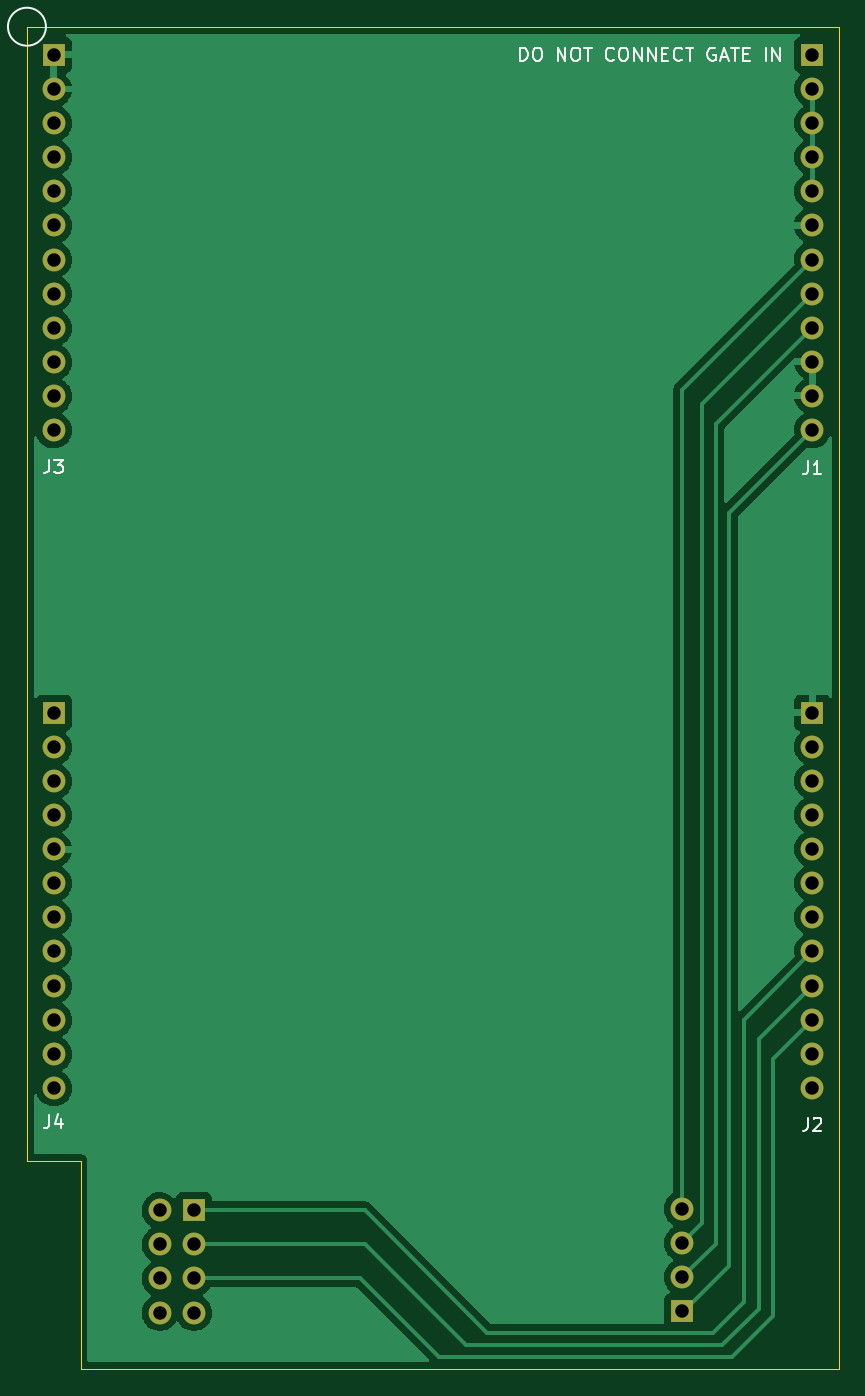
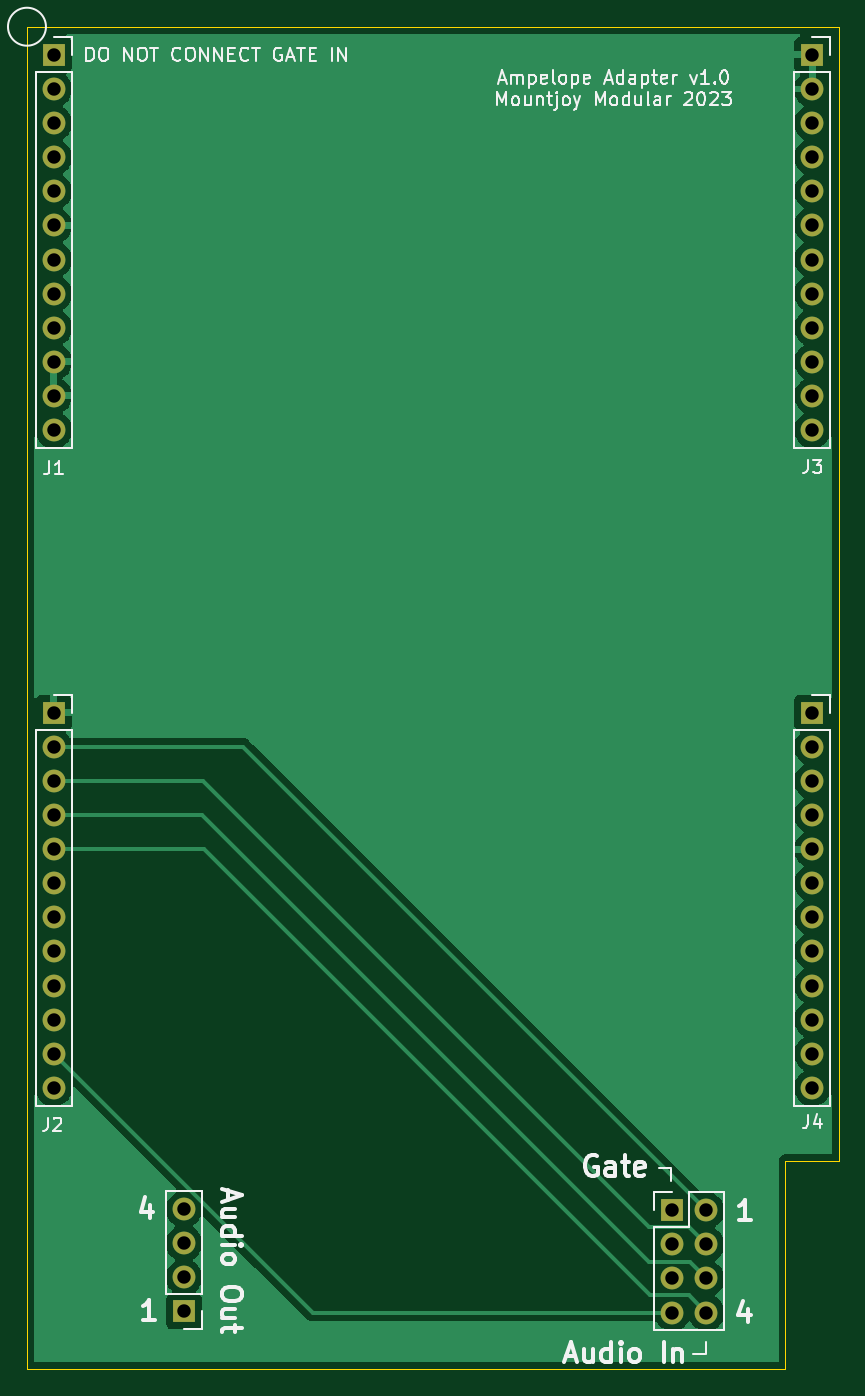
Circuit board: 9 layer files. Board 60.5 x 100.0 mm.
- bottom_copper: Ampelope_Adapter-B_Cu.gbr (50700 bytes)
- bottom_mask: Ampelope_Adapter-B_Mask.gbr (2117 bytes)
- bottom_silk: Ampelope_Adapter-B_Silkscreen.gbr (24728 bytes)
- outline: Ampelope_Adapter-Edge_Cuts.gbr (700 bytes)
- top_copper: Ampelope_Adapter-F_Cu.gbr (52900 bytes)
- top_mask: Ampelope_Adapter-F_Mask.gbr (2117 bytes)
- top_silk: Ampelope_Adapter-F_Silkscreen.gbr (6143 bytes)
- drill: Ampelope_Adapter-NPTH.drl (274 bytes)
- drill: Ampelope_Adapter-PTH.drl (1291 bytes)

=== bottom_copper: Ampelope_Adapter-B_Cu.gbr (50700 bytes, source omitted) ===
=== bottom_mask: Ampelope_Adapter-B_Mask.gbr ===
%TF.GenerationSoftware,KiCad,Pcbnew,(6.0.11)*%
%TF.CreationDate,2023-03-02T18:35:56+00:00*%
%TF.ProjectId,Ampelope_Adapter,416d7065-6c6f-4706-955f-416461707465,rev?*%
%TF.SameCoordinates,Original*%
%TF.FileFunction,Soldermask,Bot*%
%TF.FilePolarity,Negative*%
%FSLAX46Y46*%
G04 Gerber Fmt 4.6, Leading zero omitted, Abs format (unit mm)*
G04 Created by KiCad (PCBNEW (6.0.11)) date 2023-03-02 18:35:56*
%MOMM*%
%LPD*%
G01*
G04 APERTURE LIST*
%ADD10O,1.700000X1.700000*%
%ADD11R,1.700000X1.700000*%
G04 APERTURE END LIST*
D10*
X148800000Y-138060000D03*
X148800000Y-140600000D03*
X148800000Y-143140000D03*
D11*
X148800000Y-145680000D03*
D10*
X109900000Y-145780000D03*
X112440000Y-145780000D03*
X109900000Y-143240000D03*
X112440000Y-143240000D03*
X109900000Y-140700000D03*
X112440000Y-140700000D03*
X109900000Y-138160000D03*
D11*
X112440000Y-138160000D03*
X158500000Y-101100000D03*
D10*
X158500000Y-103640000D03*
X158500000Y-106180000D03*
X158500000Y-108720000D03*
X158500000Y-111260000D03*
X158500000Y-113800000D03*
X158500000Y-116340000D03*
X158500000Y-118880000D03*
X158500000Y-121420000D03*
X158500000Y-123960000D03*
X158500000Y-126500000D03*
X158500000Y-129040000D03*
D11*
X102000000Y-101100000D03*
D10*
X102000000Y-103640000D03*
X102000000Y-106180000D03*
X102000000Y-108720000D03*
X102000000Y-111260000D03*
X102000000Y-113800000D03*
X102000000Y-116340000D03*
X102000000Y-118880000D03*
X102000000Y-121420000D03*
X102000000Y-123960000D03*
X102000000Y-126500000D03*
X102000000Y-129040000D03*
D11*
X158500000Y-52100000D03*
D10*
X158500000Y-54640000D03*
X158500000Y-57180000D03*
X158500000Y-59720000D03*
X158500000Y-62260000D03*
X158500000Y-64800000D03*
X158500000Y-67340000D03*
X158500000Y-69880000D03*
X158500000Y-72420000D03*
X158500000Y-74960000D03*
X158500000Y-77500000D03*
X158500000Y-80040000D03*
D11*
X102000000Y-52100000D03*
D10*
X102000000Y-54640000D03*
X102000000Y-57180000D03*
X102000000Y-59720000D03*
X102000000Y-62260000D03*
X102000000Y-64800000D03*
X102000000Y-67340000D03*
X102000000Y-69880000D03*
X102000000Y-72420000D03*
X102000000Y-74960000D03*
X102000000Y-77500000D03*
X102000000Y-80040000D03*
M02*

=== bottom_silk: Ampelope_Adapter-B_Silkscreen.gbr (24728 bytes, source omitted) ===
=== outline: Ampelope_Adapter-Edge_Cuts.gbr ===
%TF.GenerationSoftware,KiCad,Pcbnew,(6.0.11)*%
%TF.CreationDate,2023-03-02T18:35:56+00:00*%
%TF.ProjectId,Ampelope_Adapter,416d7065-6c6f-4706-955f-416461707465,rev?*%
%TF.SameCoordinates,Original*%
%TF.FileFunction,Profile,NP*%
%FSLAX46Y46*%
G04 Gerber Fmt 4.6, Leading zero omitted, Abs format (unit mm)*
G04 Created by KiCad (PCBNEW (6.0.11)) date 2023-03-02 18:35:56*
%MOMM*%
%LPD*%
G01*
G04 APERTURE LIST*
%TA.AperFunction,Profile*%
%ADD10C,0.100000*%
%TD*%
G04 APERTURE END LIST*
D10*
X160500000Y-150000000D02*
X104000000Y-150000000D01*
X104000000Y-134500000D01*
X99999347Y-134500000D01*
X100000000Y-132900000D01*
X100000000Y-50000000D01*
X160500000Y-50000000D01*
X160500000Y-150000000D01*
M02*

=== top_copper: Ampelope_Adapter-F_Cu.gbr (52900 bytes, source omitted) ===
=== top_mask: Ampelope_Adapter-F_Mask.gbr ===
%TF.GenerationSoftware,KiCad,Pcbnew,(6.0.11)*%
%TF.CreationDate,2023-03-02T18:35:56+00:00*%
%TF.ProjectId,Ampelope_Adapter,416d7065-6c6f-4706-955f-416461707465,rev?*%
%TF.SameCoordinates,Original*%
%TF.FileFunction,Soldermask,Top*%
%TF.FilePolarity,Negative*%
%FSLAX46Y46*%
G04 Gerber Fmt 4.6, Leading zero omitted, Abs format (unit mm)*
G04 Created by KiCad (PCBNEW (6.0.11)) date 2023-03-02 18:35:56*
%MOMM*%
%LPD*%
G01*
G04 APERTURE LIST*
%ADD10O,1.700000X1.700000*%
%ADD11R,1.700000X1.700000*%
G04 APERTURE END LIST*
D10*
X148800000Y-138060000D03*
X148800000Y-140600000D03*
X148800000Y-143140000D03*
D11*
X148800000Y-145680000D03*
D10*
X109900000Y-145780000D03*
X112440000Y-145780000D03*
X109900000Y-143240000D03*
X112440000Y-143240000D03*
X109900000Y-140700000D03*
X112440000Y-140700000D03*
X109900000Y-138160000D03*
D11*
X112440000Y-138160000D03*
X158500000Y-101100000D03*
D10*
X158500000Y-103640000D03*
X158500000Y-106180000D03*
X158500000Y-108720000D03*
X158500000Y-111260000D03*
X158500000Y-113800000D03*
X158500000Y-116340000D03*
X158500000Y-118880000D03*
X158500000Y-121420000D03*
X158500000Y-123960000D03*
X158500000Y-126500000D03*
X158500000Y-129040000D03*
D11*
X102000000Y-101100000D03*
D10*
X102000000Y-103640000D03*
X102000000Y-106180000D03*
X102000000Y-108720000D03*
X102000000Y-111260000D03*
X102000000Y-113800000D03*
X102000000Y-116340000D03*
X102000000Y-118880000D03*
X102000000Y-121420000D03*
X102000000Y-123960000D03*
X102000000Y-126500000D03*
X102000000Y-129040000D03*
D11*
X158500000Y-52100000D03*
D10*
X158500000Y-54640000D03*
X158500000Y-57180000D03*
X158500000Y-59720000D03*
X158500000Y-62260000D03*
X158500000Y-64800000D03*
X158500000Y-67340000D03*
X158500000Y-69880000D03*
X158500000Y-72420000D03*
X158500000Y-74960000D03*
X158500000Y-77500000D03*
X158500000Y-80040000D03*
D11*
X102000000Y-52100000D03*
D10*
X102000000Y-54640000D03*
X102000000Y-57180000D03*
X102000000Y-59720000D03*
X102000000Y-62260000D03*
X102000000Y-64800000D03*
X102000000Y-67340000D03*
X102000000Y-69880000D03*
X102000000Y-72420000D03*
X102000000Y-74960000D03*
X102000000Y-77500000D03*
X102000000Y-80040000D03*
M02*

=== top_silk: Ampelope_Adapter-F_Silkscreen.gbr ===
%TF.GenerationSoftware,KiCad,Pcbnew,(6.0.11)*%
%TF.CreationDate,2023-03-02T18:35:56+00:00*%
%TF.ProjectId,Ampelope_Adapter,416d7065-6c6f-4706-955f-416461707465,rev?*%
%TF.SameCoordinates,Original*%
%TF.FileFunction,Legend,Top*%
%TF.FilePolarity,Positive*%
%FSLAX46Y46*%
G04 Gerber Fmt 4.6, Leading zero omitted, Abs format (unit mm)*
G04 Created by KiCad (PCBNEW (6.0.11)) date 2023-03-02 18:35:56*
%MOMM*%
%LPD*%
G01*
G04 APERTURE LIST*
%ADD10C,0.150000*%
%ADD11C,0.120000*%
G04 APERTURE END LIST*
D10*
X136733333Y-52552380D02*
X136733333Y-51552380D01*
X136971428Y-51552380D01*
X137114285Y-51600000D01*
X137209523Y-51695238D01*
X137257142Y-51790476D01*
X137304761Y-51980952D01*
X137304761Y-52123809D01*
X137257142Y-52314285D01*
X137209523Y-52409523D01*
X137114285Y-52504761D01*
X136971428Y-52552380D01*
X136733333Y-52552380D01*
X137923809Y-51552380D02*
X138114285Y-51552380D01*
X138209523Y-51600000D01*
X138304761Y-51695238D01*
X138352380Y-51885714D01*
X138352380Y-52219047D01*
X138304761Y-52409523D01*
X138209523Y-52504761D01*
X138114285Y-52552380D01*
X137923809Y-52552380D01*
X137828571Y-52504761D01*
X137733333Y-52409523D01*
X137685714Y-52219047D01*
X137685714Y-51885714D01*
X137733333Y-51695238D01*
X137828571Y-51600000D01*
X137923809Y-51552380D01*
X139542857Y-52552380D02*
X139542857Y-51552380D01*
X140114285Y-52552380D01*
X140114285Y-51552380D01*
X140780952Y-51552380D02*
X140971428Y-51552380D01*
X141066666Y-51600000D01*
X141161904Y-51695238D01*
X141209523Y-51885714D01*
X141209523Y-52219047D01*
X141161904Y-52409523D01*
X141066666Y-52504761D01*
X140971428Y-52552380D01*
X140780952Y-52552380D01*
X140685714Y-52504761D01*
X140590476Y-52409523D01*
X140542857Y-52219047D01*
X140542857Y-51885714D01*
X140590476Y-51695238D01*
X140685714Y-51600000D01*
X140780952Y-51552380D01*
X141495238Y-51552380D02*
X142066666Y-51552380D01*
X141780952Y-52552380D02*
X141780952Y-51552380D01*
X143733333Y-52457142D02*
X143685714Y-52504761D01*
X143542857Y-52552380D01*
X143447619Y-52552380D01*
X143304761Y-52504761D01*
X143209523Y-52409523D01*
X143161904Y-52314285D01*
X143114285Y-52123809D01*
X143114285Y-51980952D01*
X143161904Y-51790476D01*
X143209523Y-51695238D01*
X143304761Y-51600000D01*
X143447619Y-51552380D01*
X143542857Y-51552380D01*
X143685714Y-51600000D01*
X143733333Y-51647619D01*
X144352380Y-51552380D02*
X144542857Y-51552380D01*
X144638095Y-51600000D01*
X144733333Y-51695238D01*
X144780952Y-51885714D01*
X144780952Y-52219047D01*
X144733333Y-52409523D01*
X144638095Y-52504761D01*
X144542857Y-52552380D01*
X144352380Y-52552380D01*
X144257142Y-52504761D01*
X144161904Y-52409523D01*
X144114285Y-52219047D01*
X144114285Y-51885714D01*
X144161904Y-51695238D01*
X144257142Y-51600000D01*
X144352380Y-51552380D01*
X145209523Y-52552380D02*
X145209523Y-51552380D01*
X145780952Y-52552380D01*
X145780952Y-51552380D01*
X146257142Y-52552380D02*
X146257142Y-51552380D01*
X146828571Y-52552380D01*
X146828571Y-51552380D01*
X147304761Y-52028571D02*
X147638095Y-52028571D01*
X147780952Y-52552380D02*
X147304761Y-52552380D01*
X147304761Y-51552380D01*
X147780952Y-51552380D01*
X148780952Y-52457142D02*
X148733333Y-52504761D01*
X148590476Y-52552380D01*
X148495238Y-52552380D01*
X148352380Y-52504761D01*
X148257142Y-52409523D01*
X148209523Y-52314285D01*
X148161904Y-52123809D01*
X148161904Y-51980952D01*
X148209523Y-51790476D01*
X148257142Y-51695238D01*
X148352380Y-51600000D01*
X148495238Y-51552380D01*
X148590476Y-51552380D01*
X148733333Y-51600000D01*
X148780952Y-51647619D01*
X149066666Y-51552380D02*
X149638095Y-51552380D01*
X149352380Y-52552380D02*
X149352380Y-51552380D01*
X151257142Y-51600000D02*
X151161904Y-51552380D01*
X151019047Y-51552380D01*
X150876190Y-51600000D01*
X150780952Y-51695238D01*
X150733333Y-51790476D01*
X150685714Y-51980952D01*
X150685714Y-52123809D01*
X150733333Y-52314285D01*
X150780952Y-52409523D01*
X150876190Y-52504761D01*
X151019047Y-52552380D01*
X151114285Y-52552380D01*
X151257142Y-52504761D01*
X151304761Y-52457142D01*
X151304761Y-52123809D01*
X151114285Y-52123809D01*
X151685714Y-52266666D02*
X152161904Y-52266666D01*
X151590476Y-52552380D02*
X151923809Y-51552380D01*
X152257142Y-52552380D01*
X152447619Y-51552380D02*
X153019047Y-51552380D01*
X152733333Y-52552380D02*
X152733333Y-51552380D01*
X153352380Y-52028571D02*
X153685714Y-52028571D01*
X153828571Y-52552380D02*
X153352380Y-52552380D01*
X153352380Y-51552380D01*
X153828571Y-51552380D01*
X155019047Y-52552380D02*
X155019047Y-51552380D01*
X155495238Y-52552380D02*
X155495238Y-51552380D01*
X156066666Y-52552380D01*
X156066666Y-51552380D01*
X101666666Y-82252380D02*
X101666666Y-82966666D01*
X101619047Y-83109523D01*
X101523809Y-83204761D01*
X101380952Y-83252380D01*
X101285714Y-83252380D01*
X102047619Y-82252380D02*
X102666666Y-82252380D01*
X102333333Y-82633333D01*
X102476190Y-82633333D01*
X102571428Y-82680952D01*
X102619047Y-82728571D01*
X102666666Y-82823809D01*
X102666666Y-83061904D01*
X102619047Y-83157142D01*
X102571428Y-83204761D01*
X102476190Y-83252380D01*
X102190476Y-83252380D01*
X102095238Y-83204761D01*
X102047619Y-83157142D01*
X158166666Y-131252380D02*
X158166666Y-131966666D01*
X158119047Y-132109523D01*
X158023809Y-132204761D01*
X157880952Y-132252380D01*
X157785714Y-132252380D01*
X158595238Y-131347619D02*
X158642857Y-131300000D01*
X158738095Y-131252380D01*
X158976190Y-131252380D01*
X159071428Y-131300000D01*
X159119047Y-131347619D01*
X159166666Y-131442857D01*
X159166666Y-131538095D01*
X159119047Y-131680952D01*
X158547619Y-132252380D01*
X159166666Y-132252380D01*
X101666666Y-131052380D02*
X101666666Y-131766666D01*
X101619047Y-131909523D01*
X101523809Y-132004761D01*
X101380952Y-132052380D01*
X101285714Y-132052380D01*
X102571428Y-131385714D02*
X102571428Y-132052380D01*
X102333333Y-131004761D02*
X102095238Y-131719047D01*
X102714285Y-131719047D01*
X158166666Y-82352380D02*
X158166666Y-83066666D01*
X158119047Y-83209523D01*
X158023809Y-83304761D01*
X157880952Y-83352380D01*
X157785714Y-83352380D01*
X159166666Y-83352380D02*
X158595238Y-83352380D01*
X158880952Y-83352380D02*
X158880952Y-82352380D01*
X158785714Y-82495238D01*
X158690476Y-82590476D01*
X158595238Y-82638095D01*
D11*
X101414214Y-50000000D02*
G75*
G03*
X101414214Y-50000000I-1414214J0D01*
G01*
M02*

=== drill: Ampelope_Adapter-NPTH.drl ===
M48
; DRILL file {KiCad (6.0.11)} date Thu Mar  2 18:35:58 2023
; FORMAT={-:-/ absolute / inch / decimal}
; #@! TF.CreationDate,2023-03-02T18:35:58+00:00
; #@! TF.GenerationSoftware,Kicad,Pcbnew,(6.0.11)
; #@! TF.FileFunction,NonPlated,1,2,NPTH
FMAT,2
INCH
%
G90
G05
T0
M30

=== drill: Ampelope_Adapter-PTH.drl ===
M48
; DRILL file {KiCad (6.0.11)} date Thu Mar  2 18:35:58 2023
; FORMAT={-:-/ absolute / inch / decimal}
; #@! TF.CreationDate,2023-03-02T18:35:58+00:00
; #@! TF.GenerationSoftware,Kicad,Pcbnew,(6.0.11)
; #@! TF.FileFunction,Plated,1,2,PTH
FMAT,2
INCH
; #@! TA.AperFunction,Plated,PTH,ComponentDrill
T1C0.0394
%
G90
G05
T1
X4.0157Y-2.0512
X4.0157Y-2.1512
X4.0157Y-2.2512
X4.0157Y-2.3512
X4.0157Y-2.4512
X4.0157Y-2.5512
X4.0157Y-2.6512
X4.0157Y-2.7512
X4.0157Y-2.8512
X4.0157Y-2.9512
X4.0157Y-3.0512
X4.0157Y-3.1512
X4.0157Y-3.9803
X4.0157Y-4.0803
X4.0157Y-4.1803
X4.0157Y-4.2803
X4.0157Y-4.3803
X4.0157Y-4.4803
X4.0157Y-4.5803
X4.0157Y-4.6803
X4.0157Y-4.7803
X4.0157Y-4.8803
X4.0157Y-4.9803
X4.0157Y-5.0803
X4.3268Y-5.4394
X4.3268Y-5.5394
X4.3268Y-5.6394
X4.3268Y-5.7394
X4.4268Y-5.4394
X4.4268Y-5.5394
X4.4268Y-5.6394
X4.4268Y-5.7394
X5.8583Y-5.4354
X5.8583Y-5.5354
X5.8583Y-5.6354
X5.8583Y-5.7354
X6.2402Y-2.0512
X6.2402Y-2.1512
X6.2402Y-2.2512
X6.2402Y-2.3512
X6.2402Y-2.4512
X6.2402Y-2.5512
X6.2402Y-2.6512
X6.2402Y-2.7512
X6.2402Y-2.8512
X6.2402Y-2.9512
X6.2402Y-3.0512
X6.2402Y-3.1512
X6.2402Y-3.9803
X6.2402Y-4.0803
X6.2402Y-4.1803
X6.2402Y-4.2803
X6.2402Y-4.3803
X6.2402Y-4.4803
X6.2402Y-4.5803
X6.2402Y-4.6803
X6.2402Y-4.7803
X6.2402Y-4.8803
X6.2402Y-4.9803
X6.2402Y-5.0803
T0
M30

